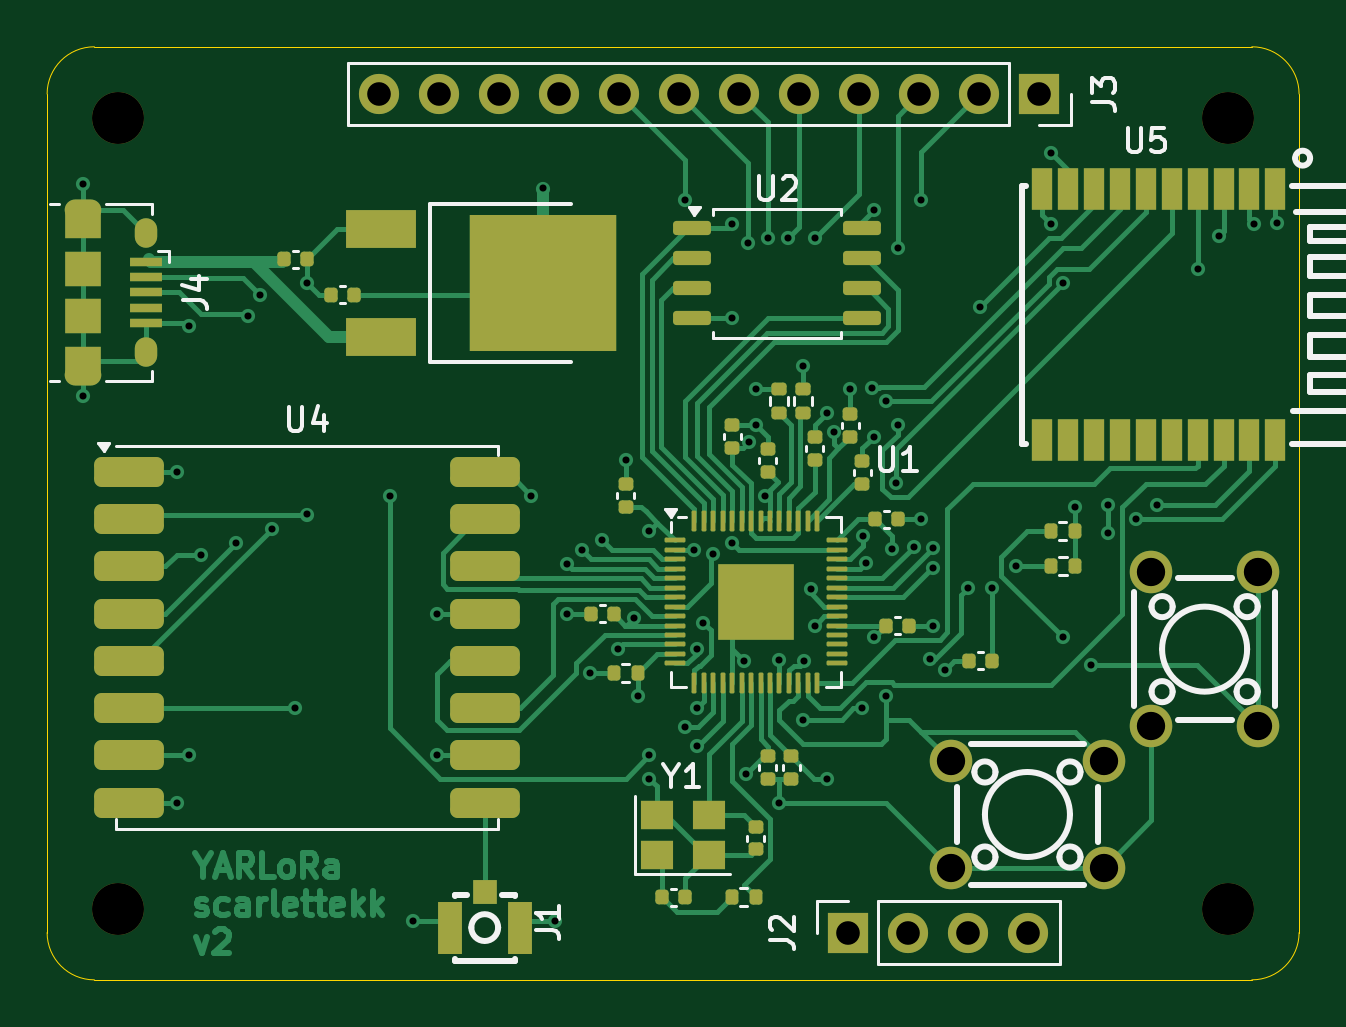
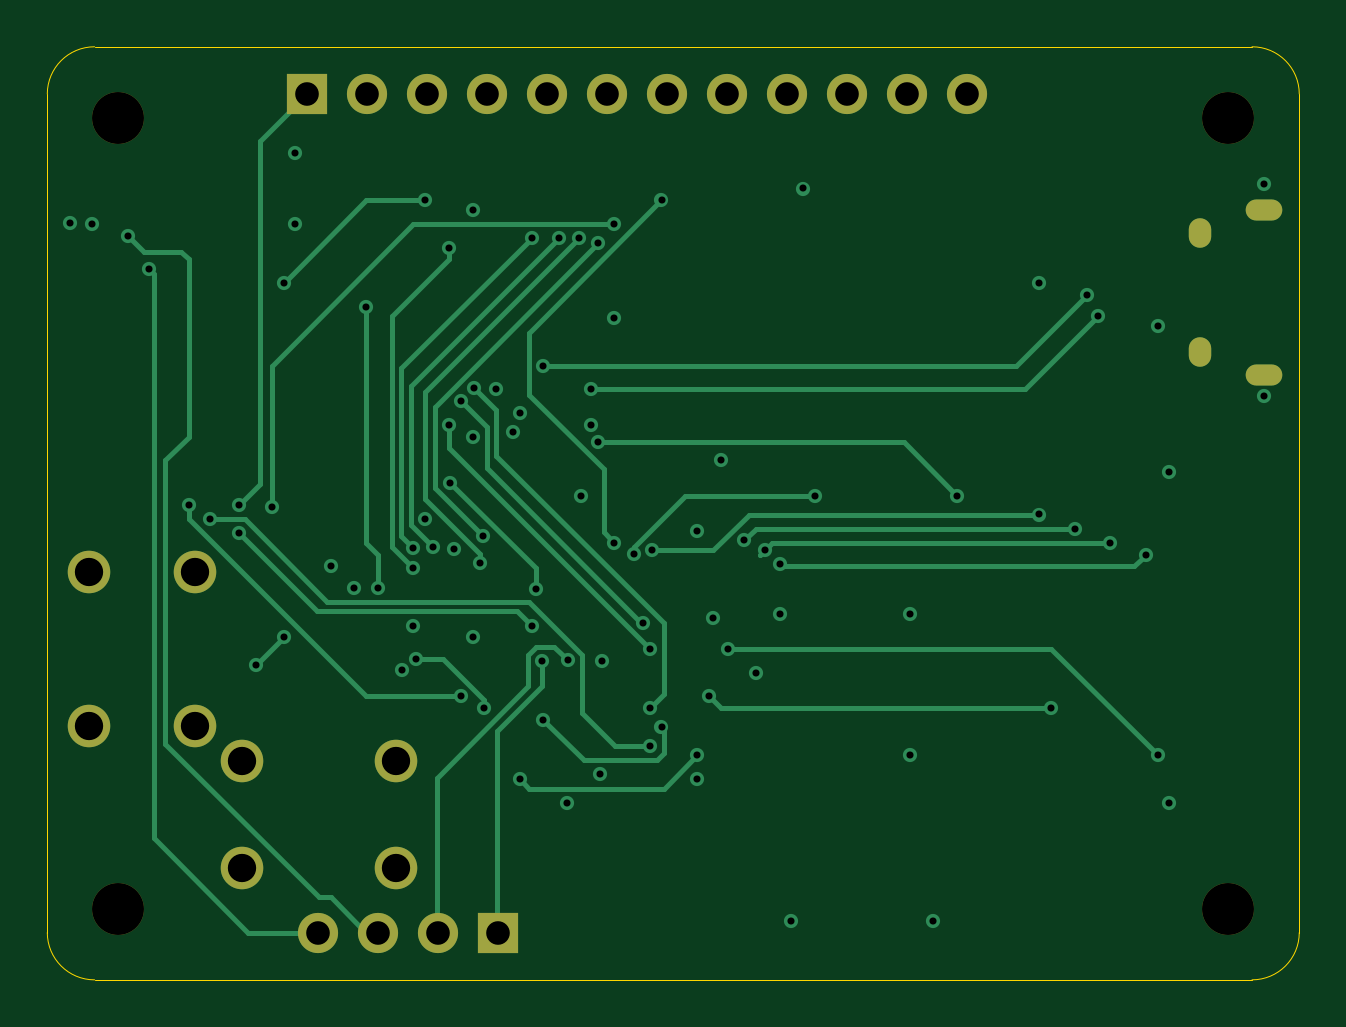
Circuit board: 13 layer files. Board 53.0 x 39.5 mm.
- bottom_copper: board-CuBottom.gbr (12150 bytes)
- inner_copper: board-CuIn1.gbr (123619 bytes)
- inner_copper: board-CuIn2.gbr (127076 bytes)
- top_copper: board-CuTop.gbr (48720 bytes)
- outline: board-EdgeCuts.gbr (964 bytes)
- bottom_mask: board-MaskBottom.gbr (1638 bytes)
- top_mask: board-MaskTop.gbr (8249 bytes)
- drill: board-NPTH.drl (392 bytes)
- drill: board-PTH.drl (2762 bytes)
- paste: board-PasteBottom.gbr (448 bytes)
- paste: board-PasteTop.gbr (7387 bytes)
- bottom_silk: board-SilkBottom.gbr (1648 bytes)
- top_silk: board-SilkTop.gbr (23887 bytes)

=== bottom_copper: board-CuBottom.gbr (12150 bytes, source omitted) ===
=== inner_copper: board-CuIn1.gbr (123619 bytes, source omitted) ===
=== inner_copper: board-CuIn2.gbr (127076 bytes, source omitted) ===
=== top_copper: board-CuTop.gbr (48720 bytes, source omitted) ===
=== outline: board-EdgeCuts.gbr ===
%TF.GenerationSoftware,KiCad,Pcbnew,8.0.4*%
%TF.CreationDate,2024-08-04T17:25:46-04:00*%
%TF.ProjectId,board,626f6172-642e-46b6-9963-61645f706362,rev?*%
%TF.SameCoordinates,Original*%
%TF.FileFunction,Profile,NP*%
%FSLAX46Y46*%
G04 Gerber Fmt 4.6, Leading zero omitted, Abs format (unit mm)*
G04 Created by KiCad (PCBNEW 8.0.4) date 2024-08-04 17:25:46*
%MOMM*%
%LPD*%
G01*
G04 APERTURE LIST*
%TA.AperFunction,Profile*%
%ADD10C,0.050000*%
%TD*%
G04 APERTURE END LIST*
D10*
X93000000Y-66000000D02*
X44000000Y-66000000D01*
X44000000Y-26500000D02*
X93000000Y-26500000D01*
X42000000Y-28500000D02*
G75*
G02*
X44000000Y-26500000I2000000J0D01*
G01*
X95000000Y-28500000D02*
X95000000Y-64000000D01*
X44000000Y-66000000D02*
G75*
G02*
X42000000Y-64000000I0J2000000D01*
G01*
X95000000Y-64000000D02*
G75*
G02*
X93000000Y-66000000I-2000000J0D01*
G01*
X93000000Y-26500000D02*
G75*
G02*
X95000000Y-28500000I0J-2000000D01*
G01*
X42000000Y-64000000D02*
X42000000Y-28500000D01*
M02*

=== bottom_mask: board-MaskBottom.gbr ===
%TF.GenerationSoftware,KiCad,Pcbnew,8.0.4*%
%TF.CreationDate,2024-08-04T17:25:46-04:00*%
%TF.ProjectId,board,626f6172-642e-46b6-9963-61645f706362,rev?*%
%TF.SameCoordinates,Original*%
%TF.FileFunction,Soldermask,Bot*%
%TF.FilePolarity,Negative*%
%FSLAX46Y46*%
G04 Gerber Fmt 4.6, Leading zero omitted, Abs format (unit mm)*
G04 Created by KiCad (PCBNEW 8.0.4) date 2024-08-04 17:25:46*
%MOMM*%
%LPD*%
G01*
G04 APERTURE LIST*
%ADD10C,1.800000*%
%ADD11C,2.200000*%
%ADD12R,1.700000X1.700000*%
%ADD13O,1.700000X1.700000*%
%ADD14O,1.550000X0.890000*%
%ADD15O,0.950000X1.250000*%
G04 APERTURE END LIST*
D10*
%TO.C,SW2*%
X86750000Y-61250000D03*
X80250000Y-61250000D03*
X86750000Y-56750000D03*
X80250000Y-56750000D03*
%TD*%
%TO.C,SW1*%
X88750000Y-55250000D03*
X88750000Y-48750000D03*
X93250000Y-55250000D03*
X93250000Y-48750000D03*
%TD*%
D11*
%TO.C,REF\u002A\u002A*%
X45000000Y-29500000D03*
%TD*%
D12*
%TO.C,J2*%
X75920000Y-64000000D03*
D13*
X78460000Y-64000000D03*
X81000000Y-64000000D03*
X83540000Y-64000000D03*
%TD*%
D11*
%TO.C,REF\u002A\u002A*%
X92000000Y-29500000D03*
%TD*%
D12*
%TO.C,J3*%
X84000000Y-28500000D03*
D13*
X81460000Y-28500000D03*
X78920000Y-28500000D03*
X76380000Y-28500000D03*
X73840000Y-28500000D03*
X71300000Y-28500000D03*
X68760000Y-28500000D03*
X66220000Y-28500000D03*
X63680000Y-28500000D03*
X61140000Y-28500000D03*
X58600000Y-28500000D03*
X56060000Y-28500000D03*
%TD*%
D11*
%TO.C,REF\u002A\u002A*%
X45000000Y-63000000D03*
%TD*%
D14*
%TO.C,J4*%
X43500000Y-33400000D03*
D15*
X46200000Y-34400000D03*
X46200000Y-39400000D03*
D14*
X43500000Y-40400000D03*
%TD*%
D11*
%TO.C,REF\u002A\u002A*%
X92000000Y-63000000D03*
%TD*%
M02*

=== top_mask: board-MaskTop.gbr (8249 bytes, source omitted) ===
=== drill: board-NPTH.drl ===
M48
; DRILL file {KiCad 8.0.4} date 2024-08-04T17:25:46-0400
; FORMAT={-:-/ absolute / inch / decimal}
; #@! TF.CreationDate,2024-08-04T17:25:46-04:00
; #@! TF.GenerationSoftware,Kicad,Pcbnew,8.0.4
; #@! TF.FileFunction,NonPlated,1,4,NPTH
FMAT,2
INCH
; #@! TA.AperFunction,NonPlated,NPTH,ComponentDrill
T1C0.0866
%
G90
G05
T1
X1.7717Y-1.1614
X1.7717Y-2.4803
X3.622Y-1.1614
X3.622Y-2.4803
M30

=== drill: board-PTH.drl ===
M48
; DRILL file {KiCad 8.0.4} date 2024-08-04T17:25:46-0400
; FORMAT={-:-/ absolute / inch / decimal}
; #@! TF.CreationDate,2024-08-04T17:25:46-04:00
; #@! TF.GenerationSoftware,Kicad,Pcbnew,8.0.4
; #@! TF.FileFunction,Plated,1,4,PTH
FMAT,2
INCH
; #@! TA.AperFunction,Plated,PTH,ViaDrill
T1C0.0118
; #@! TA.AperFunction,Plated,PTH,ComponentDrill
T2C0.0197
; #@! TA.AperFunction,Plated,PTH,ComponentDrill
T3C0.0217
; #@! TA.AperFunction,Plated,PTH,ComponentDrill
T4C0.0394
; #@! TA.AperFunction,Plated,PTH,ComponentDrill
T5C0.0472
%
G90
G05
T1
X1.7126Y-1.2717
X1.7126Y-1.626
X1.8701Y-1.752
X1.8701Y-2.3031
X1.8898Y-1.5079
X1.8898Y-2.2244
X1.9094Y-1.8898
X1.9685Y-1.8701
X1.9882Y-1.4921
X2.0079Y-1.4567
X2.0276Y-1.8465
X2.0669Y-2.1457
X2.0866Y-1.437
X2.0866Y-1.8228
X2.2244Y-1.7913
X2.2638Y-2.5
X2.3031Y-1.9882
X2.3031Y-2.2244
X2.4606Y-1.7913
X2.4803Y-1.2795
X2.5Y-2.5
X2.5197Y-1.9055
X2.5197Y-1.9882
X2.5443Y-1.8819
X2.5591Y-2.0866
X2.5787Y-1.8661
X2.6052Y-2.0472
X2.6181Y-1.7323
X2.6309Y-1.995
X2.6378Y-2.126
X2.6575Y-1.8504
X2.6575Y-2.2244
X2.6575Y-2.2638
X2.7165Y-1.2992
X2.7165Y-2.1772
X2.7318Y-1.8825
X2.7362Y-2.0472
X2.7362Y-2.1457
X2.7362Y-2.2087
X2.7471Y-2.003
X2.7628Y-1.8879
X2.7953Y-1.3386
X2.7953Y-1.4961
X2.7953Y-1.8701
X2.815Y-2.0669
X2.8189Y-2.2559
X2.8218Y-1.3711
X2.823Y-1.7026
X2.8346Y-1.6142
X2.8346Y-1.6732
X2.8504Y-1.7913
X2.8543Y-1.3622
X2.8731Y-2.066
X2.874Y-2.3039
X2.8877Y-1.3622
X2.9134Y-1.5748
X2.9134Y-2.1654
X2.9151Y-2.0673
X2.9263Y-1.9476
X2.9331Y-1.3622
X2.9331Y-2.0079
X2.9528Y-1.6535
X2.9528Y-2.2638
X2.9647Y-1.6854
X2.9921Y-1.6142
X3.0118Y-2.1457
X3.0138Y-1.8585
X3.0191Y-1.903
X3.0289Y-1.6116
X3.0315Y-1.315
X3.0315Y-1.6929
X3.0315Y-2.0276
X3.0512Y-1.6339
X3.0512Y-2.126
X3.0616Y-1.8797
X3.0691Y-1.7699
X3.0709Y-1.378
X3.0709Y-1.6732
X3.0976Y-1.8771
X3.1102Y-1.2992
X3.1106Y-1.8307
X3.125Y-2.063
X3.1299Y-1.8782
X3.1299Y-1.9127
X3.1299Y-2.0079
X3.1496Y-2.0827
X3.189Y-1.9449
X3.2087Y-1.4764
X3.2283Y-1.9449
X3.2677Y-1.9094
X3.3268Y-1.2205
X3.3268Y-1.3386
X3.3465Y-1.437
X3.3465Y-2.0276
X3.3661Y-1.811
X3.3927Y-2.0738
X3.4213Y-1.8071
X3.4213Y-1.8543
X3.4685Y-1.8307
X3.5039Y-1.8071
X3.5709Y-1.4134
X3.6063Y-1.3583
X3.6654Y-1.3386
X3.7028Y-1.3366
T4
X2.2071Y-1.122
X2.3071Y-1.122
X2.4071Y-1.122
X2.5071Y-1.122
X2.6071Y-1.122
X2.7071Y-1.122
X2.8071Y-1.122
X2.9071Y-1.122
X2.989Y-2.5197
X3.0071Y-1.122
X3.089Y-2.5197
X3.1071Y-1.122
X3.189Y-2.5197
X3.2071Y-1.122
X3.289Y-2.5197
X3.3071Y-1.122
T5
X3.1594Y-2.2343
X3.1594Y-2.4114
X3.4154Y-2.2343
X3.4154Y-2.4114
X3.4941Y-1.9193
X3.4941Y-2.1752
X3.6713Y-1.9193
X3.6713Y-2.1752
T2
G00X1.7254Y-1.315
M15
G01X1.6998Y-1.315
M16
G05
G00X1.7254Y-1.5906
M15
G01X1.6998Y-1.5906
M16
G05
T3
G00X1.8189Y-1.3484
M15
G01X1.8189Y-1.3602
M16
G05
G00X1.8189Y-1.5453
M15
G01X1.8189Y-1.5571
M16
G05
M30

=== paste: board-PasteBottom.gbr ===
%TF.GenerationSoftware,KiCad,Pcbnew,8.0.4*%
%TF.CreationDate,2024-08-04T17:25:46-04:00*%
%TF.ProjectId,board,626f6172-642e-46b6-9963-61645f706362,rev?*%
%TF.SameCoordinates,Original*%
%TF.FileFunction,Paste,Bot*%
%TF.FilePolarity,Positive*%
%FSLAX46Y46*%
G04 Gerber Fmt 4.6, Leading zero omitted, Abs format (unit mm)*
G04 Created by KiCad (PCBNEW 8.0.4) date 2024-08-04 17:25:46*
%MOMM*%
%LPD*%
G01*
G04 APERTURE LIST*
G04 APERTURE END LIST*
M02*

=== paste: board-PasteTop.gbr (7387 bytes, source omitted) ===
=== bottom_silk: board-SilkBottom.gbr ===
%TF.GenerationSoftware,KiCad,Pcbnew,8.0.4*%
%TF.CreationDate,2024-08-04T17:25:46-04:00*%
%TF.ProjectId,board,626f6172-642e-46b6-9963-61645f706362,rev?*%
%TF.SameCoordinates,Original*%
%TF.FileFunction,Legend,Bot*%
%TF.FilePolarity,Positive*%
%FSLAX46Y46*%
G04 Gerber Fmt 4.6, Leading zero omitted, Abs format (unit mm)*
G04 Created by KiCad (PCBNEW 8.0.4) date 2024-08-04 17:25:46*
%MOMM*%
%LPD*%
G01*
G04 APERTURE LIST*
%ADD10C,1.800000*%
%ADD11C,2.200000*%
%ADD12R,1.700000X1.700000*%
%ADD13O,1.700000X1.700000*%
%ADD14O,1.550000X0.890000*%
%ADD15O,0.950000X1.250000*%
G04 APERTURE END LIST*
%LPC*%
D10*
%TO.C,SW2*%
X86750000Y-61250000D03*
X80250000Y-61250000D03*
X86750000Y-56750000D03*
X80250000Y-56750000D03*
%TD*%
%TO.C,SW1*%
X88750000Y-55250000D03*
X88750000Y-48750000D03*
X93250000Y-55250000D03*
X93250000Y-48750000D03*
%TD*%
D11*
%TO.C,REF\u002A\u002A*%
X45000000Y-29500000D03*
%TD*%
D12*
%TO.C,J2*%
X75920000Y-64000000D03*
D13*
X78460000Y-64000000D03*
X81000000Y-64000000D03*
X83540000Y-64000000D03*
%TD*%
D11*
%TO.C,REF\u002A\u002A*%
X92000000Y-29500000D03*
%TD*%
D12*
%TO.C,J3*%
X84000000Y-28500000D03*
D13*
X81460000Y-28500000D03*
X78920000Y-28500000D03*
X76380000Y-28500000D03*
X73840000Y-28500000D03*
X71300000Y-28500000D03*
X68760000Y-28500000D03*
X66220000Y-28500000D03*
X63680000Y-28500000D03*
X61140000Y-28500000D03*
X58600000Y-28500000D03*
X56060000Y-28500000D03*
%TD*%
D11*
%TO.C,REF\u002A\u002A*%
X45000000Y-63000000D03*
%TD*%
D14*
%TO.C,J4*%
X43500000Y-33400000D03*
D15*
X46200000Y-34400000D03*
X46200000Y-39400000D03*
D14*
X43500000Y-40400000D03*
%TD*%
D11*
%TO.C,REF\u002A\u002A*%
X92000000Y-63000000D03*
%TD*%
%LPD*%
M02*

=== top_silk: board-SilkTop.gbr (23887 bytes, source omitted) ===
